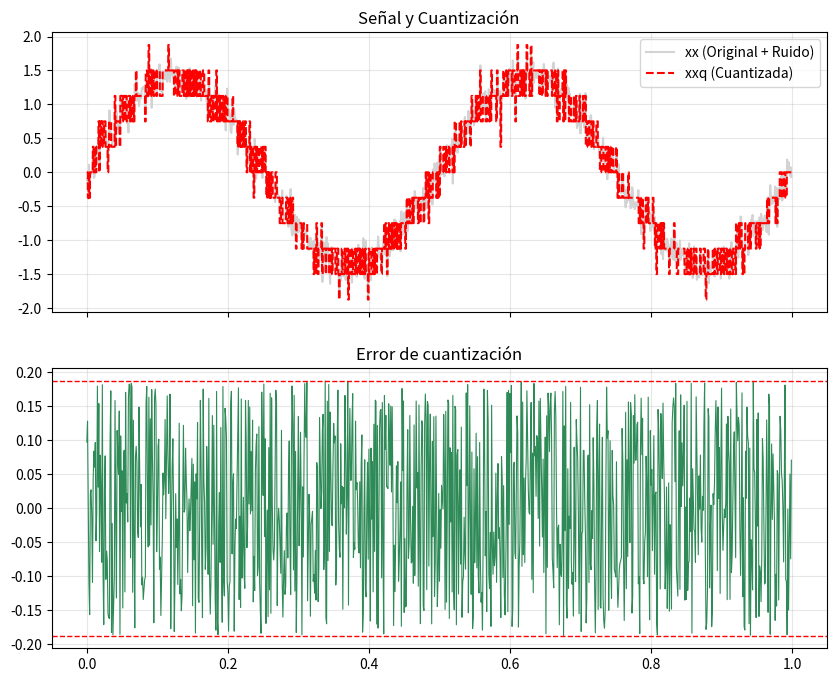
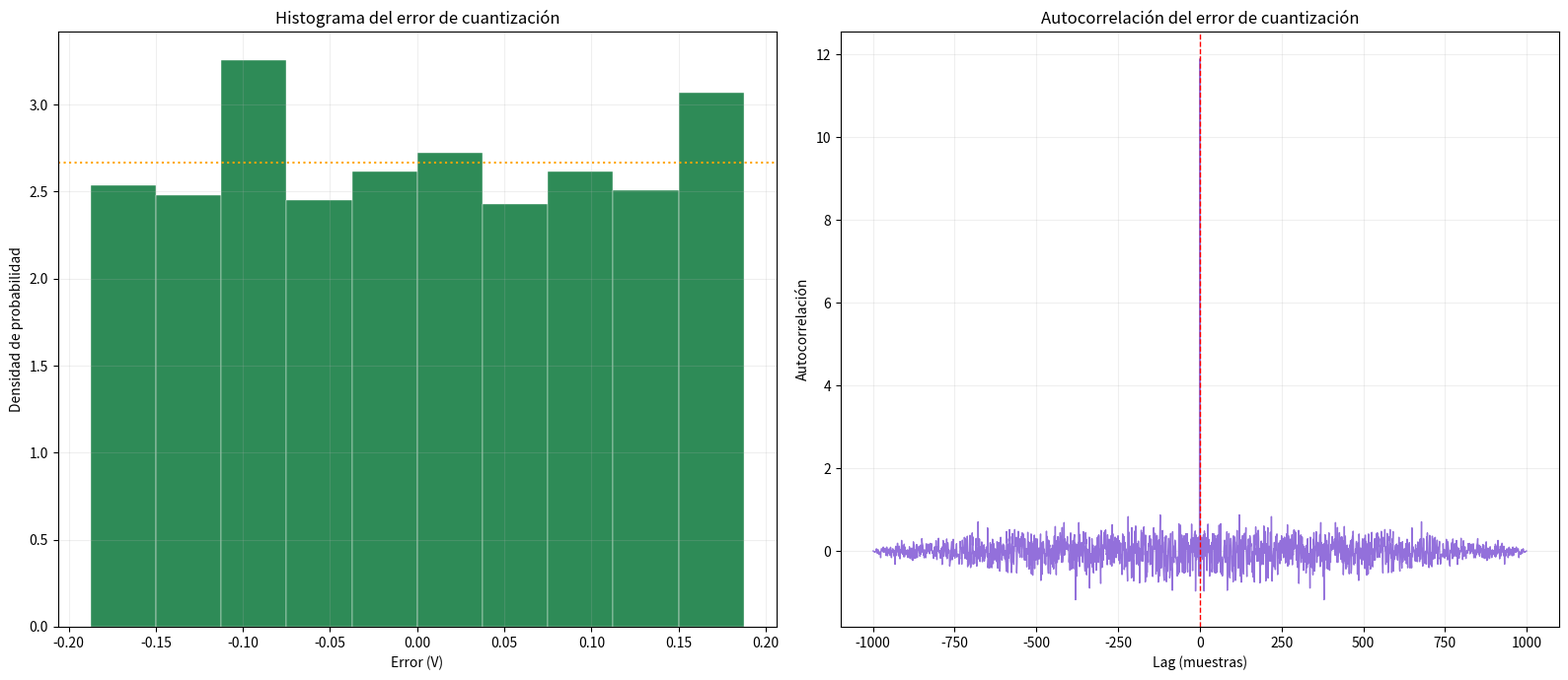
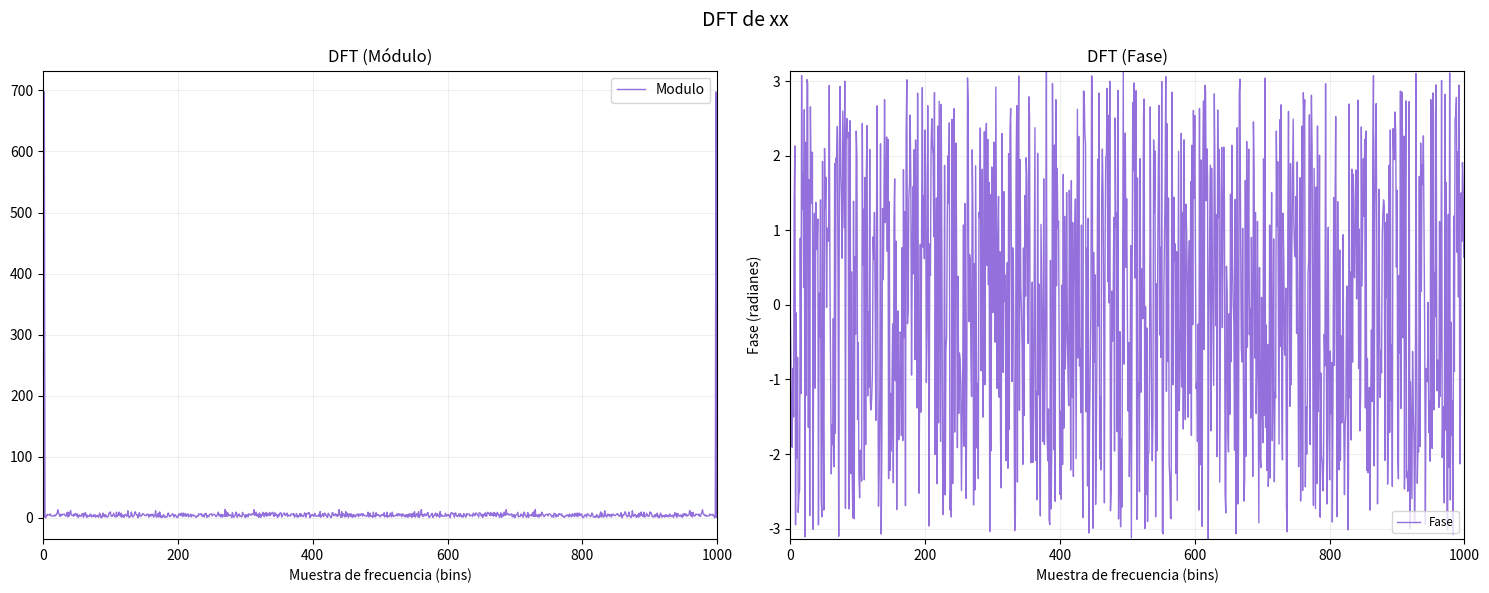

The script that saved these images, in order:
import numpy as np
import matplotlib.pyplot as plt

def mi_funcion_sen_ruido(vmax, dc, ff, ph, nn, fs, pr):
    ts = 1/fs
    tt = np.arange(0, nn) * ts
    desvio = np.sqrt(pr)
    r = np.random.normal(0, desvio, len(tt)) 
    
    print(f"Potencia de ruido (pr): {pr:.6f}") 
    # Generamos la señal con ruido
    xx = dc + vmax * np.sin(2 * np.pi * ff * tt + ph)
    xx_con_ruido = xx + r
    return tt, xx_con_ruido

def mi_funcion_sen(vmax, dc, ff, ph, nn, fs):
    ts = 1/fs
    tt = np.arange(nn) * ts
    
    xx = vmax * np.sin(2 * np.pi * ff * tt + ph) + dc
    
    return tt, xx


# --- 1. Configuración de parámetros ---
fs = 1000
N = 1000                    # Aumenté N a 1000 para que dure 1 segundo como tu linspace
B = 3                       # Bits de cuantización
Vfs = 3                     # Voltaje Fondo de Escala
vmax = 1 
q = Vfs / (2**B)            # Paso de cuantización (LSB)

A = 1.4                     # Amplitud
dc = 0
f1 = 2                      # 2 Hz para que se vea mejor en 1 segundo
fase = 0
snr = 15               # dB

Ps = (A**2)/ 2              # Potencia de la señal
pr = Ps / (10**(snr/10))    # Potencia de ruido (Varianza)

# --- 2. Generación de señales ---
# tt1 y xx1 ya contienen la señal base + el ruido
tt1, xx = mi_funcion_sen_ruido(A, dc, f1, fase, N, fs, pr)

# Cuantización
xxq = np.round(xx / q) * q
ee = xxq - xx

# --- 3. Graficación: Señal y Error ---
fig1, (ax1, ax2) = plt.subplots(2, 1, figsize=(10, 8), sharex=True)
ax1.plot(tt1, xx, color='lightgray', label='xx (Original + Ruido)')
ax1.step(tt1, xxq, where='mid', color='red', linestyle='--', label='xxq (Cuantizada)')
ax1.set_title("Señal y Cuantización")
ax1.legend()
ax1.grid(True, alpha=0.3)

ax2.plot(tt1, ee, color='seagreen', linewidth=0.8)
ax2.axhline(q/2, color='red', linestyle='--', linewidth=1)
ax2.axhline(-q/2, color='red', linestyle='--', linewidth=1)
ax2.set_title("Error de cuantización")
ax2.grid(True, alpha=0.3)

# --- 4. Graficación: Análisis Estadístico (Histograma y Autocorrelación) ---
fig2, (ax_hist, ax_corr) = plt.subplots(1, 2, figsize=(16, 7))

# PANEL IZQUIERDO: Histograma con MUCHOS BINS
n, bins, patches = ax_hist.hist(ee, bins=10, density=True, color='#2e8b57', edgecolor='white', linewidth=0.3)
ax_hist.axhline(1/q, color='orange', linestyle=':', label='Uniforme teórica')
ax_hist.set_title("Histograma del error de cuantización")
ax_hist.set_xlabel("Error (V)")
ax_hist.set_ylabel("Densidad de probabilidad")
ax_hist.grid(True, alpha=0.2)

# PANEL DERECHO: Autocorrelación completa
ree = np.correlate(ee, ee, mode='full')
lags = np.arange(-len(ee) + 1, len(ee))

ax_corr.plot(lags, ree, color='#9370DB', linewidth=1) # Color lila como la imagen
ax_corr.axvline(0, color='red', linestyle='--', linewidth=1, label='Lag = 0')
ax_corr.set_title("Autocorrelación del error de cuantización")
ax_corr.set_xlabel("Lag (muestras)")
ax_corr.set_ylabel("Autocorrelación")
# Quitamos el set_xlim para que se vea TODO el rango de -1000 a 1000
ax_corr.grid(True, alpha=0.2)

plt.tight_layout()
plt.show()


# 1. Cálculo de la FFT (Transformada Rápida de Fourier, un algoritmo para la DFT)
# Usamos la señal con ruido 'xx' que definimos antes
XX = np.fft.fft(xx)
N = len(xx) # Debería ser 1000

# 2. Extracción de Módulo y Fase
Modulo = np.abs(XX) # Calculamos la magnitud (el valor absoluto)
Fase = np.angle(XX) # Calculamos el ángulo de fase (en radianes)

# 3. Graficación Estilo Figure 3
fig_dft, (ax_mod, ax_fase) = plt.subplots(1, 2, figsize=(15, 6))
fig_dft.suptitle('DFT de xx', fontsize=14)

# PANEL IZQUIERDO: Módulo
# Graficamos con el color lila/púrpura de la captura
ax_mod.plot(Modulo, color='#9370DB', linewidth=1, label='Modulo')
# Mostramos todo el rango de -1000 a 1000
ax_mod.set_xlim(0, N) 
ax_mod.set_title("DFT (Módulo)")
ax_mod.set_xlabel("Muestra de frecuencia (bins)")
ax_mod.grid(True, alpha=0.2)
ax_mod.legend()

# PANEL DERECHO: Fase
# Graficamos con el mismo color
ax_fase.plot(Fase, color='#9370DB', linewidth=1, label='Fase')
# Rango completo
ax_fase.set_xlim(0, N) 
ax_fase.set_ylim(-np.pi, np.pi) # Rango teórico de fase: -pi a +pi
ax_fase.set_title("DFT (Fase)")
ax_fase.set_xlabel("Muestra de frecuencia (bins)")
ax_fase.set_ylabel("Fase (radianes)")
ax_fase.grid(True, alpha=0.2)
ax_fase.legend(loc='lower right', fontsize='small')

plt.tight_layout()
plt.show()

# --- Extra: Interpretación del Pico de Módulo ---
pico_maximo = np.max(Modulo)
muestra_frec = np.argmax(Modulo)
print("-" * 50)
print(f"ANÁLISIS DE LA DFT:")
print(f"Amplitud máxima en el módulo: {pico_maximo:.1f}")
print(f"Muestra de frecuencia (bin) del pico: {muestra_frec}")
print("-" * 50)
